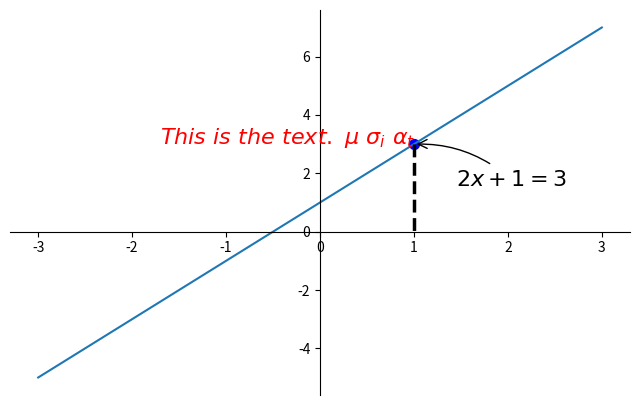

Here is the Python script that generated this plot:
import matplotlib.pyplot as plt
import numpy as np

x = np.linspace(-3, 3, 50)
y = 2 * x + 1

plt.figure(num=1, figsize=(8, 5))
plt.plot(x, y)

ax = plt.gca()
ax.spines['right'].set_color('none')
ax.spines['top'].set_color('none')

ax.xaxis.set_ticks_position('bottom')
ax.yaxis.set_ticks_position('left')

ax.spines['bottom'].set_position(('data', 0))
ax.spines['left'].set_position(('data', 0))

# 首先确定要找哪一个点
x0 = 1
y0 = 2 * x0 + 1
# 绘制点 (s 大小，color 颜色blue)
plt.scatter(x0, y0, s=50, color='b')
# 添加连接到坐标轴的线 (左边是横坐标首末，右边是纵坐标首末，使用black的---线绘制，线宽为2.5)
plt.plot([x0, x0], [y0, 0], 'k--', lw=2.5)

# 标注1
# 表达式内容，表达式点，xy依据是线上的数据，表达式的位置，表达式的基准，字号，箭头（箭头样子和连接偏转）
plt.annotate(r'$2x+1=%s$' % y0, xy=(x0, y0), xycoords='data', xytext=(+30, -30), textcoords='offset points',
             fontsize=16, arrowprops=dict(arrowstyle='->', connectionstyle='arc3,rad=.2'))

# 标注2
plt.text(-1.7, 3, r'$This\ is\ the\ text.\ \mu\ \sigma_i\ \alpha_t$',
         fontsize=16, color='r')
plt.show()
